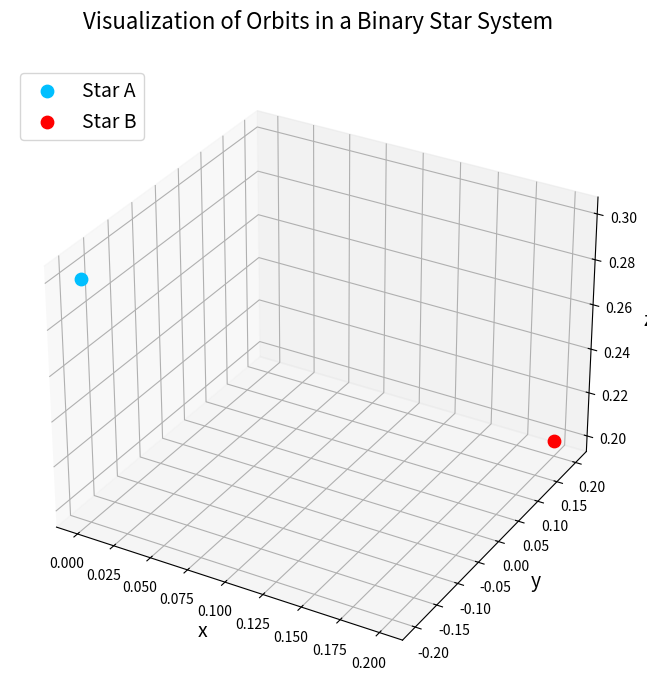

Recreate this plot in Python.
import scipy as sci
from scipy import constants
import numpy as np
import scipy.integrate

import matplotlib.pyplot as plt
from matplotlib import animation

# Non-dimensionality constants
m_nd = 1.989e+30  # kg #mass of the sun
r_nd = 5.326e+12  # m #distance between stars in Alpha Centauri
v_nd = 30000  # m/s #relative velocity of earth around the sun
t_nd = 79.91 * 365 * 24 * 3600 * 0.51  # s #orbital period of Alpha Centauri

# Net constants
G = constants.G
K1 = G * t_nd * m_nd / (r_nd ** 2 * v_nd)
K2 = v_nd * t_nd / r_nd

# Define masses
m1 = 2.1
m2 = 2.5

# Define initial position vectors
r1_init = [0.0, -0.2, 0.3]  # m
r2_init = [0.2, 0.2, 0.2]
r1_init = np.array(r1_init, dtype="float64")
r2_init = np.array(r2_init, dtype="float64")

# Define initial velocities
v1_init = [0.0, -0.2,  -0.3]  # m/s
v2_init = [-0.2, 0.2, 0.1]  # m/s
v1_init = np.array(v1_init, dtype="float64")
v2_init = np.array(v2_init, dtype="float64")

def two_body_function(pos_and_vel, time_const, gravity_const, m1, m2):
    r1 = pos_and_vel[:3]
    r2 = pos_and_vel[3:6]
    v1 = pos_and_vel[6:9]
    v2 = pos_and_vel[9:12]

    r = sci.linalg.norm(r1 - r2)

    dr1_by_dt = K2 * v1
    dr2_by_dt = K2 * v2
    dv1_by_dt = K1 * m2 * (r2 - r1) / r ** 3
    dv2_by_dt = K1 * m1 * (r1 - r2) / r ** 3

    r_derivatives = np.concatenate((dr1_by_dt, dr2_by_dt))
    v_derivatives = np.concatenate((dv1_by_dt, dv2_by_dt))

    return np.concatenate((r_derivatives, v_derivatives))


init_params = np.array([r1_init, r2_init, v1_init, v2_init])  # create array of initial params
init_params = init_params.flatten()  # flatten array to make it 1D
time_span = np.linspace(2, 15, 1500)  # 8 orbital periods and 500 points

two_body_sim = sci.integrate.odeint(two_body_function, init_params, time_span, args=(G, m1, m2))

r1_sol = two_body_sim[:, :3]
r2_sol = two_body_sim[:, 3:6]

fig = plt.figure(figsize=(8, 8))
ax = fig.add_subplot(111, projection='3d')

# Create new arrays for animation
r1_anim = r1_sol[::5, :].copy()
r2_anim = r2_sol[::5, :].copy()

# Set initial marker for planets, that is, blue and red circles at the initial positions
h1 = [ax.scatter(r1_anim[0, 0], r1_anim[0, 1], r1_anim[0, 2], color='deepskyblue', marker="o", s=80,
                 label="Star A")]
h2 = [ax.scatter(r2_anim[0, 0], r2_anim[0, 1], r2_anim[0, 2], color='r', marker="o", s=80,
                 label="Star B")]

# set texts
ax.set_xlabel("x", fontsize=14)
ax.set_ylabel("y", fontsize=14)
ax.set_zlabel("z", fontsize=14)
ax.set_title("Visualization of Orbits in a Binary Star System\n", fontsize=16)
ax.legend(loc="upper left", fontsize=14)


def update(i, head1, head2):
    # Remove old markers
    h1[0].remove()
    h2[0].remove()

    # Plotting the orbits (for every i, we plot from init pos to final pos)
    t1 = ax.plot(r1_anim[:i, 0], r1_anim[:i, 1], r1_anim[:i, 2], color='deepskyblue')
    t2 = ax.plot(r2_anim[:i, 0], r2_anim[:i, 1], r2_anim[:i, 2], color='r')

    # Plotting the current markers
    h1[0] = ax.scatter(r1_anim[i, 0], r1_anim[i, 1], r1_anim[i, 2], color='deepskyblue', marker="o", s=80)
    h2[0] = ax.scatter(r2_anim[i, 0], r2_anim[i, 1], r2_anim[i, 2], color='r', marker="o", s=80)
    return t1, t2, h1, h2


animate = animation.FuncAnimation(fig, update, frames=4000, interval=2, repeat=False, blit=False, fargs=(h1, h2))
plt.show()
